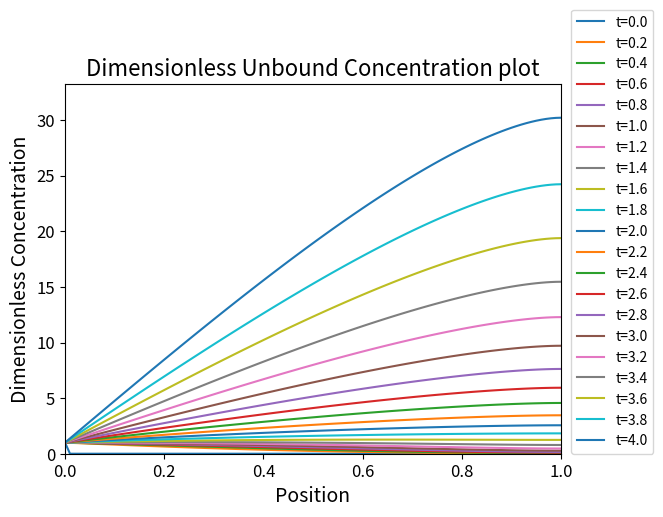
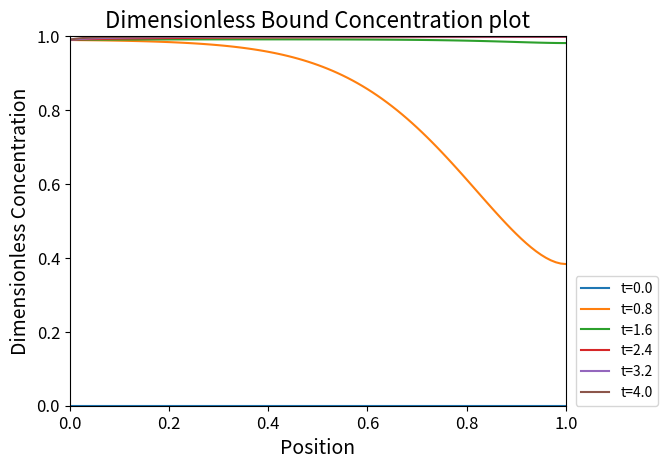
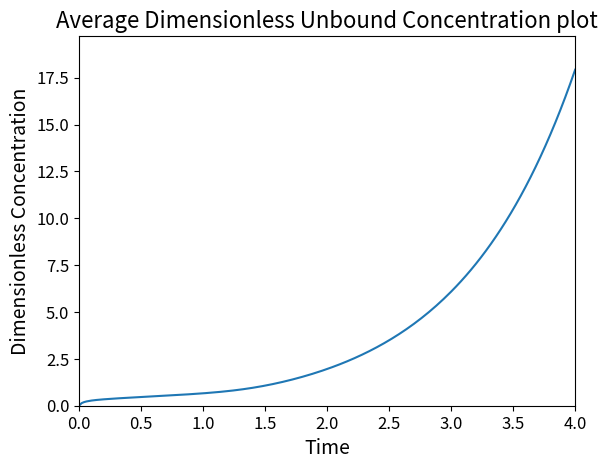
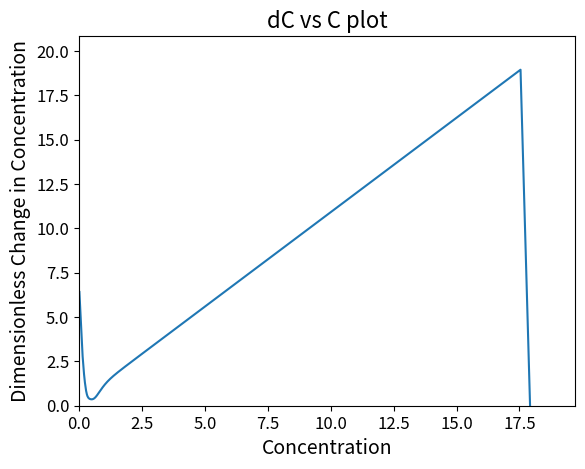

The matplotlib source for these figures, in order:
#!/usr/bin/env python3
# -*- coding: utf-8 -*-
"""
Created on Tue Oct 14 16:13:07 2020

@author: joshuaprince
"""


#Inputs Code Block
"""
This cell take in the inputs to this code. This does so by:
1a) takes in the user-specified dimensional values for the code, or 
1b) takes in user-specified dimensionless numbers then
2) defines the relevant inputs and outputs which go to the heart of the code 

This is the primary code one should be modifying when testing different physical systems for the model
"""


import time
import numpy as np
import scipy as sp
import matplotlib.pyplot as plt
from numpy import linalg
from numpy.linalg import solve
from scipy import sparse
from scipy.sparse import linalg
from scipy.sparse import csc_matrix

#Editing Code

#Start Timer
t_start=time.time()

def RJ(x,y,p):
    nx=len(x)-1 #Grab the mesh size for position
    ny=len(y)-2 #Grab number of y-points
    dx=1/nx #Calculate the distance between nodes (assumes domain is from 0 to 1)
    gam=p[0] #Grab the dimenionless ratio of diffusivities
    beta=p[1] #Grab the dimensionless ratio of potentials
    F=p[2] #Grab the dimensionless forward reaction rate constant
    Re=p[3] #Grab the dimensionless reverse reaction rate constant
    n=p[4] #Grab the hill coeffecient
    R=np.zeros(ny+2) #Initialize R
    J=np.zeros((ny+2,ny+2)) #Initialize J
    index=np.arange(0,ny+2) #Creater index vector
    for i in index:
        if i==0 :
            R[i]=y[i]-1
            J[i,i]=1;
        elif i%2==1 :
            R[i]=F*y[i-1]**n*(1-y[i])-Re*y[i]
            J[i,i]=-(F*y[i-1]**n+Re)
            J[i,i-1]=n*F*y[i-1]**(n-1)*(1-y[i])
        elif i==ny:
            l=int(i/2)
            R[i]=2*(y[i-2]-y[i])/dx**2*(1-x[l]**2+gam)-y[i]*(F*y[i]**(n-1)*(1-y[i+1])-2*beta)+Re*y[i+1]
            J[i,i]=(-2/dx**2)*(1-x[l]**2+gam)-(n*F*y[i]**(n-1)*(1-y[i-1]-2*beta))
            J[i,i-2]=2/dx**2*(1-x[l]**2+gam)
            J[i,i+1]=F*y[i]**n+Re
        elif i%2==0 and i!=0:
            l=int(i/2)
            R[i]=(y[i+2]-2*y[i]+y[i-2])/dx**2*(1-x[l]**2+gam)-(y[i+2]-y[i-2])/2/dx*(2*x[l]*(1-beta))-y[i]*(F*y[i]**(n-1)*(1-y[i+1])-2*beta)+Re*y[i+1]
            J[i,i]=(-2/dx**2)*(1-x[l]**2+gam)-(n*F*y[i]**(n-1)*(1-y[i-1]-2*beta))
            J[i,i+2]=1/dx**2*(1-x[l]**2+gam)-1/2/dx*(2*x[l]*(1-beta))
            J[i,i-2]=1/dx**2*(1-x[l]**2+gam)+1/2/dx*(2*x[l]*(1-beta))
            J[i,i+1]=F*y[i]**n+Re
        else:
            print('Uh oh')
    return (R,J)



def MOL(t,x,y,h,p,tol):
    yw=y[:,0] #Initalize the working concentration vector
    index=np.arange(0,len(t)) #Creater index vector
    whoops=0 #initialize error function
    for i in index: #Begin for loop which iterates over all the entries in the time vector, assigning them the value td
        if i==0: continue
        else:
            yold=yw #update the old y-value
            yw[0]=1 #hardcode in boundary condition
            out=RJ(x,yw,p); #Calculate Residual and Jacobian from new y value
            R=out[0] #Grab the Residual
            J=out[1] #Grab the Jacobian
            #print('This is the residual')
            #print(R)
            R=yw-yold-h*R
            k=0
            while np.linalg.norm(R)>tol :
                k=k+1
                J=np.eye(len(yw))-h*J; #Calculate new Jacobian from new y
                #print('This is the Jacobian and the determinant')
                #print(J)
                #print(np.linalg.det(J))
                J=sp.sparse.csc_matrix(J)
                dif=-sp.sparse.linalg.spsolve(J,R) #Apply built in sparse Linear solver to find delta from J and R
                #dif=-np.linalg.solve(J,R)  #Regular Solver. Just keeping it in there in case the sparse solver isn't working for some reason
                #print('This is delta')
                #print(dif)
                #This section is to determine if the differecne will make the working y outside the domain, and apply a different change
                #ywc=yw+dif
                
                #This is the working area
                yw=yw+dif ; #Update y
                #print('This is the new y')
                #print(yw)
                out=RJ(x,yw,p); #Calculate Residual and Jacobian from new y value
                R=out[0] #Grab the Residual
                #print('This is the residual')
                #print(R)
                J=out[1] #Grab the Jacobian
                R=yw-yold-h*R ; #Update Residual
                if k>100:
                    print('Whoops: Did not converge')
                    whoops=whoops+1
                    break
            y[:,i]=yw
    return (y,whoops)
    
#Working code to test MOL, turn off when testing with Inputs Code Block
h=0.02 #Define timestep
t1=0 #Initial time
t2=4 #Final Time
nx=100 #Mesh size
ny=2*nx #Solution vector size
x=np.linspace(0,1,nx+1) #Define x (note, if x doesn't range from 0 to 1, should edit this)
t=np.arange(t1,t2+h,h) #Define t
nt=len(t) #Define the number of timepoints
y=np.zeros((ny+2,nt)) #Initialize y
y=y+10**(-8) #Make starting values not exactly equal to zero (divide by zero erros pop up)
p=[0.1,1,10,0.1,1]
tol=10**(-8)

[c,whoops]=MOL(t,x,y,h,p,tol) #Find the concntration profiles in space and time using Method of Lines (MOL)
print('you whoopsed {} many times'.format(whoops))
cb=np.zeros((nx+1,nt)) #Initalize new concentration array where bound and unbound NP concentrations are "unpacked" such that they occupy two different matrices in the same 3-D array 
cu=np.zeros((nx+1,nt))
xindex=np.arange(0,nx+1)
for i in xindex:
    j=2*i #secondary index (position of unbound NP concentration in original concentration matrix)
    k=2*i+1 #Secondary index (position of bound NP concentration in original concentration matrix)
    cu[i,:]=c[j,:]
    cb[i,:]=c[k,:]
    
#Find Average Unbound Concentration Overtime
average_conc_overtime=np.zeros(nt)
t2index=np.arange(0,nt)
for i in t2index:
    average_conc_overtime[i]=np.average(cu[:,i])

#Find Change in Concentration overtime
change_in_concentration=np.zeros(nt)
t3index=t2index[:-1].copy()
for i in t3index:
    change_in_concentration[i]=(average_conc_overtime[i+1]-average_conc_overtime[i])/h

"""Plotting"""

#Find relelvant maximums and minimums
upper_1 = np.amax(cu)*1.1 #Upper bound on Unbound Concentration
upper_2 = np.amax(average_conc_overtime)*1.1 #Upper Bound on Average Unbound Concentration
upper_3 = np.amax(change_in_concentration)*1.1 #Upper Bound on Change in Average Concentration

#Unbound
tp=20 #number of time points to plot
space=int((nt-1)/tp)
tindex=np.arange(0,nt,space)
plt.figure(0)
for i in tindex:
    cc=cu[:,i]
    ti=round(t[i],1)
    plt.plot(x,cc,label='t={}'.format(ti))
plt.xlim(left=0,right=1)
plt.ylim(bottom=0,top=upper_1)
plt.xlabel('Position',fontsize=14)
plt.ylabel('Dimensionless Concentration',fontsize=14)
plt.title('Dimensionless Unbound Concentration plot',fontsize=16)
plt.xticks(fontsize=12)
plt.yticks(fontsize=12)
plt.legend(loc=(1.02,0))

#Bound
tp=5 #number of time points to plot
space=int((nt-1)/tp)
tindex=np.arange(0,nt,space)
plt.figure(1)
for i in tindex:
    cc=cb[:,i]
    ti=round(t[i],1)
    plt.plot(x,cc,label='t={}'.format(ti))

plt.xlim(left=0,right=1)
plt.ylim(bottom=0,top=1)
plt.xlabel('Position',fontsize=14)
plt.ylabel('Dimensionless Concentration',fontsize=14)
plt.title('Dimensionless Bound Concentration plot',fontsize=16)
plt.xticks(fontsize=12)
plt.yticks(fontsize=12)
plt.legend(loc=(1.02,0))

#Average Concetration Overtime
plt.figure(2)
plt.plot(t,average_conc_overtime)
plt.xlim(left=t1,right=t2)
plt.ylim(bottom=0,top=upper_2)
plt.xlabel('Time',fontsize=14)
plt.ylabel('Dimensionless Concentration',fontsize=14)
plt.title('Average Dimensionless Unbound Concentration plot',fontsize=16)
plt.xticks(fontsize=12)
plt.yticks(fontsize=12)

#Change in Concentration vs Concentration
plt.figure(3)
plt.plot(average_conc_overtime,change_in_concentration)
plt.xlim(left=0,right=upper_2)
plt.ylim(bottom=0,top=upper_3)
plt.xlabel('Concentration',fontsize=14)
plt.ylabel('Dimensionless Change in Concentration',fontsize=14)
plt.title('dC vs C plot',fontsize=16)
plt.xticks(fontsize=12)
plt.yticks(fontsize=12)

#print(average_conc_overtime)
#print(change_in_concentration)

#End timer
t_end=time.time()
total_time=t_end-t_start
print('Total time is {} sec'.format(total_time))
